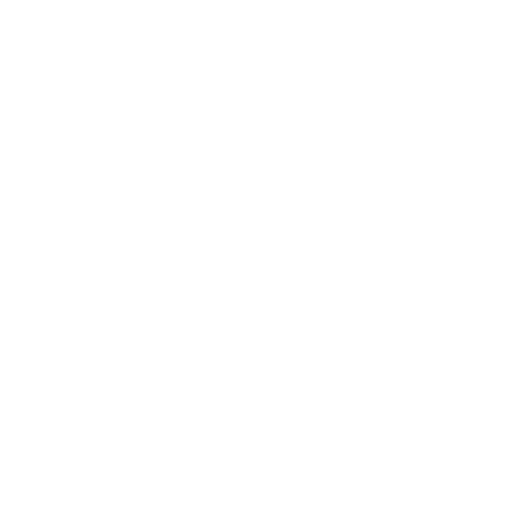
t = 0.00 s
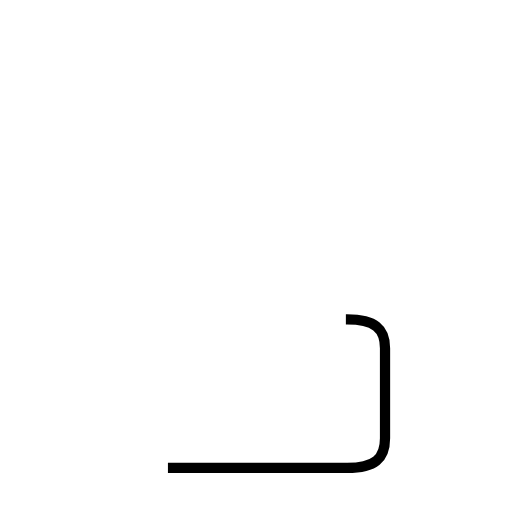
t = 1.12 s
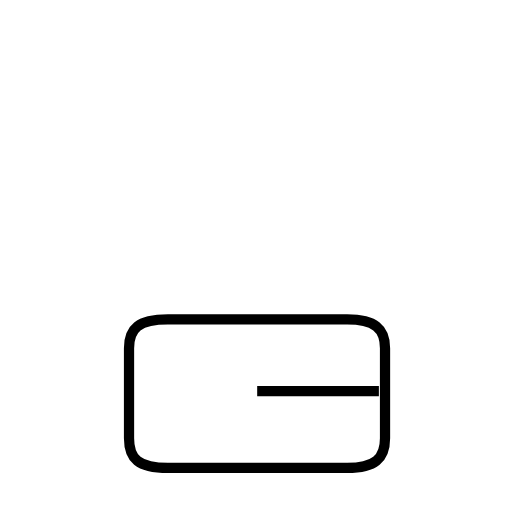
t = 2.59 s
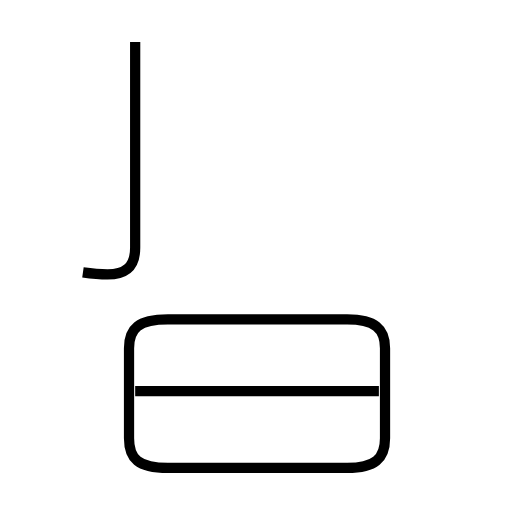
t = 3.75 s
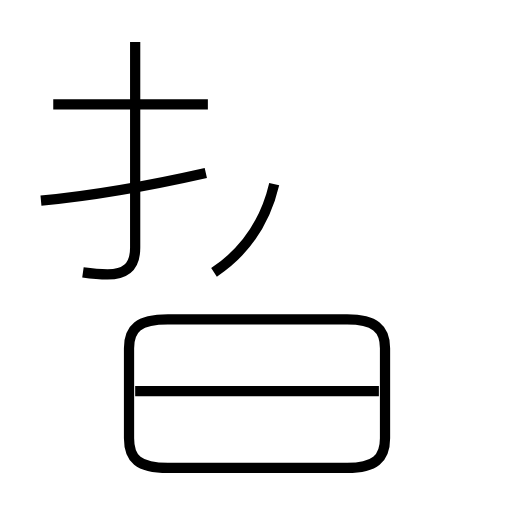
t = 5.02 s
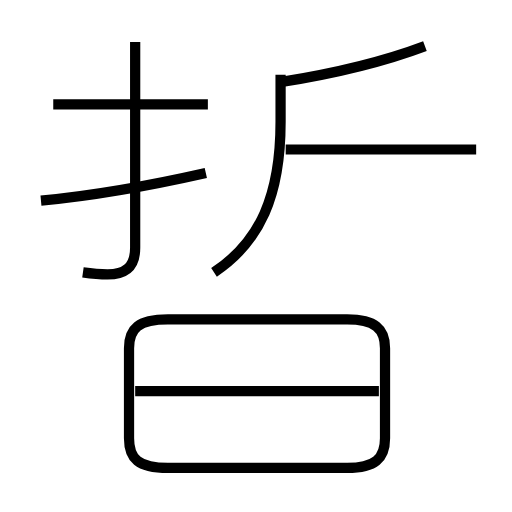
t = 6.33 s

The animated SVG that drew these frames (rendered in a browser with its animation timeline set to each time). Animation: 8 SMIL elements (animate=8); one cycle of 6.33 s.

<?xml version='1.0' encoding='utf-8'?>
<svg viewBox="0.0 -6.0 50.0 50.0" version="1.1" xmlns="http://www.w3.org/2000/svg"><rect x="-1000" y="-1000" width="2000" height="2000" stroke="white" fill="white" /><g style="fill:none;stroke:#000000;stroke-width:1"><path d="M 16.4 1.7 L 33.9 1.7 C 36.6 1.7 37.6 0.8 37.6 -1.2 L 37.6 -10.0 C 37.6 -11.9 36.6 -12.8 33.9 -12.8 L 16.4 -12.8 C 13.5 -12.8 12.6 -11.9 12.6 -10.0 L 12.6 -1.2 C 12.6 0.8 13.5 1.7 16.4 1.7 Z " transform="translate(0.0 38.0)" stroke-dasharray="74.41553001021056" stroke-dashoffset="74.41553001021056"><animate attributeName="stroke-dashoffset" from="74.41553001021056" to="0" dur="2.2324659003063165s" begin="0s" fill="freeze" /></path><path d="M 37.0 -5.8 L 13.2 -5.8 " transform="translate(0.0 38.0)" stroke-dasharray="23.8" stroke-dashoffset="23.8"><animate attributeName="stroke-dashoffset" from="23.8" to="0" dur="0.714s" begin="2.2324659003063165s" fill="freeze" /></path><path d="M 8.1 -17.4 C 8.8 -17.3 9.6 -17.2 10.5 -17.2 C 12.2 -17.2 13.2 -17.9 13.2 -19.8 L 13.2 -39.9 " transform="translate(0.0 38.0)" stroke-dasharray="26.830770561477987" stroke-dashoffset="26.830770561477987"><animate attributeName="stroke-dashoffset" from="26.830770561477987" to="0" dur="0.8049231168443396s" begin="2.9464659003063165s" fill="freeze" /></path><path d="M 4.0 -24.4 C 9.3 -24.9 14.8 -25.9 20.1 -27.1 " transform="translate(0.0 38.0)" stroke-dasharray="16.33592126601372" stroke-dashoffset="16.33592126601372"><animate attributeName="stroke-dashoffset" from="16.33592126601372" to="0" dur="0.4900776379804116s" begin="3.751389017150656s" fill="freeze" /></path><path d="M 20.3 -33.8 L 5.2 -33.8 " transform="translate(0.0 38.0)" stroke-dasharray="15.100000000000001" stroke-dashoffset="15.100000000000001"><animate attributeName="stroke-dashoffset" from="15.100000000000001" to="0" dur="0.453s" begin="4.241466655131068s" fill="freeze" /></path><path d="M 20.9 -17.4 C 25.4 -20.4 27.4 -24.9 27.4 -32.1 L 27.4 -36.7 " transform="translate(0.0 38.0)" stroke-dasharray="21.43168854907972" stroke-dashoffset="21.43168854907972"><animate attributeName="stroke-dashoffset" from="21.43168854907972" to="0" dur="0.6429506564723916s" begin="4.694466655131068s" fill="freeze" /></path><path d="M 46.5 -29.4 L 27.9 -29.4 " transform="translate(0.0 38.0)" stroke-dasharray="18.6" stroke-dashoffset="18.6"><animate attributeName="stroke-dashoffset" from="18.6" to="0" dur="0.558s" begin="5.33741731160346s" fill="freeze" /></path><path d="M 27.5 -36.0 C 32.5 -36.8 37.0 -37.8 41.5 -39.5" transform="translate(0.0 38.0)" stroke-dasharray="14.456617160720553" stroke-dashoffset="14.456617160720553"><animate attributeName="stroke-dashoffset" from="14.456617160720553" to="0" dur="0.4336985148216166s" begin="5.89541731160346s" fill="freeze" /></path></g></svg>
